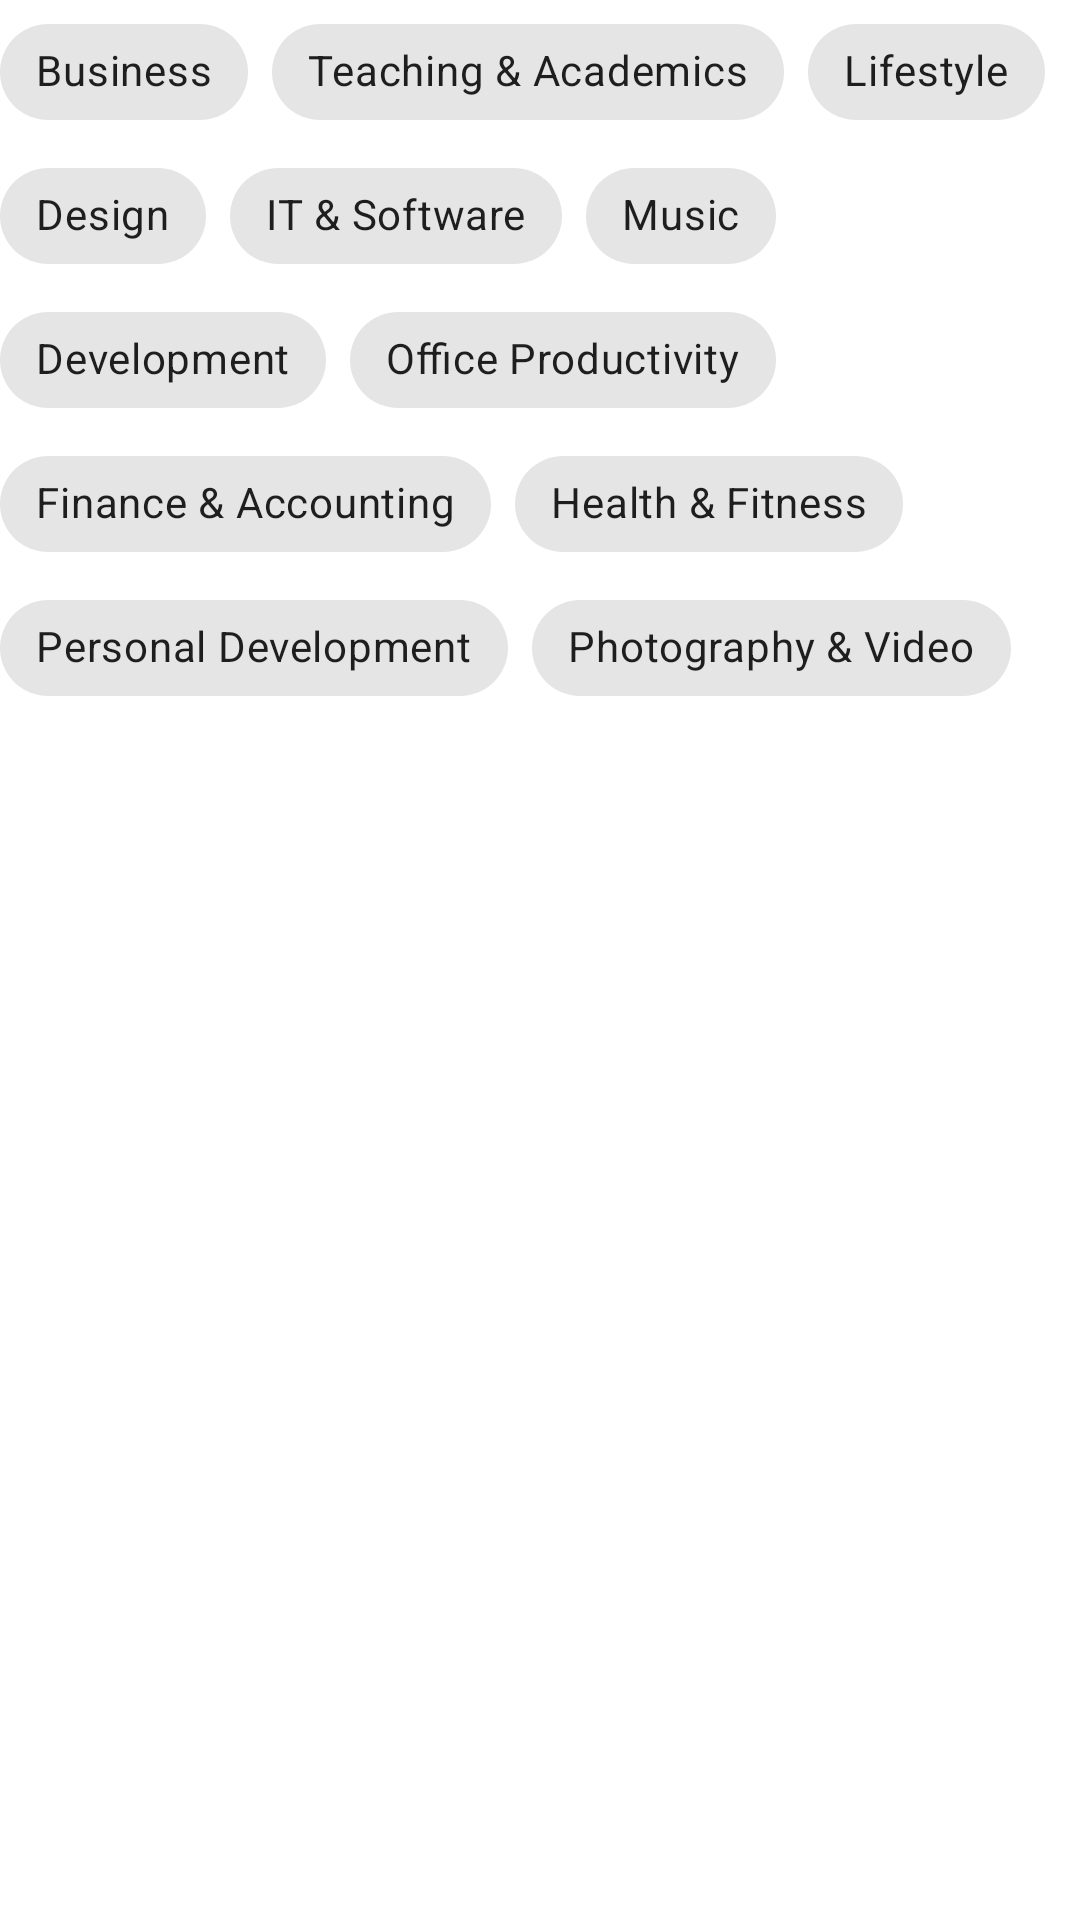

Layout XML and referenced resources for this Android screen:
<!-- AndroidManifest.xml: application theme Theme.LearningPlat -->
<!-- res/layout/category_chips_item.xml -->
<?xml version="1.0" encoding="utf-8"?>
<androidx.appcompat.widget.LinearLayoutCompat
    xmlns:android="http://schemas.android.com/apk/res/android"
    xmlns:app="http://schemas.android.com/apk/res-auto"
    android:layout_width="match_parent"
    android:layout_height="wrap_content">
    <com.google.android.material.chip.ChipGroup
        android:id="@+id/chipGroup"
        android:layout_width="match_parent"
        android:layout_height="wrap_content"
        style="@style/Widget.MaterialComponents.Chip.Choice"
        app:layout_constraintEnd_toEndOf="parent"
        app:layout_constraintStart_toStartOf="parent"
        app:layout_constraintTop_toBottomOf="@+id/textView6"
        app:selectionRequired="true"
        app:singleSelection="true">

        <com.google.android.material.chip.Chip
            android:id="@+id/business_chip"
            android:layout_width="wrap_content"
            android:layout_height="wrap_content"
            style="@style/Widget.MaterialComponents.Chip.Choice"
            android:text="@string/business" />



        <com.google.android.material.chip.Chip
            android:id="@+id/teaching_academics_chip"
            android:layout_width="wrap_content"
            android:layout_height="wrap_content"
            style="@style/Widget.MaterialComponents.Chip.Choice"
            android:text="@string/teaching_academics" />

        <com.google.android.material.chip.Chip
            android:id="@+id/lifestyle_chip"
            android:layout_width="wrap_content"
            android:layout_height="wrap_content"
            style="@style/Widget.MaterialComponents.Chip.Choice"
            android:text="@string/Lifestyle" />

        <com.google.android.material.chip.Chip
            android:id="@+id/design_chip"
            android:layout_width="wrap_content"
            android:layout_height="wrap_content"
            style="@style/Widget.MaterialComponents.Chip.Choice"
            android:text="@string/design" />

        <com.google.android.material.chip.Chip
            android:id="@+id/IT_software_chip"
            android:layout_width="wrap_content"
            android:layout_height="wrap_content"
            style="@style/Widget.MaterialComponents.Chip.Choice"
            android:text="@string/IT_software" />

        <com.google.android.material.chip.Chip
            android:id="@+id/music_chip"
            android:layout_width="wrap_content"
            android:layout_height="wrap_content"
            style="@style/Widget.MaterialComponents.Chip.Choice"
            android:text="@string/music" />

        <com.google.android.material.chip.Chip
            android:id="@+id/design_development_chip"
            android:layout_width="wrap_content"
            android:layout_height="wrap_content"
            style="@style/Widget.MaterialComponents.Chip.Choice"
            android:text="@string/development" />

        <com.google.android.material.chip.Chip
            android:id="@+id/office_productivity_chip"
            android:layout_width="wrap_content"
            android:layout_height="wrap_content"
            style="@style/Widget.MaterialComponents.Chip.Choice"
            android:text="@string/office_productivity" />

        <com.google.android.material.chip.Chip
            android:id="@+id/finance_accounting_chip"
            android:layout_width="wrap_content"
            android:layout_height="wrap_content"
            style="@style/Widget.MaterialComponents.Chip.Choice"
            android:text="@string/finance_accounting" />

        <com.google.android.material.chip.Chip
            android:id="@+id/health_fitness_chip"
            android:layout_width="wrap_content"
            android:layout_height="wrap_content"
            style="@style/Widget.MaterialComponents.Chip.Choice"
            android:text="@string/health_fitness" />



        <com.google.android.material.chip.Chip
            android:id="@+id/personal_development_chip"
            android:layout_width="wrap_content"
            android:layout_height="wrap_content"
            style="@style/Widget.MaterialComponents.Chip.Choice"
            android:text="@string/personal_development" />

        <com.google.android.material.chip.Chip
            android:id="@+id/photography_video_chip"
            android:layout_width="wrap_content"
            android:layout_height="wrap_content"
            style="@style/Widget.MaterialComponents.Chip.Choice"
            android:text="@string/photography_video" />


    </com.google.android.material.chip.ChipGroup>
</androidx.appcompat.widget.LinearLayoutCompat>
<!-- resources referenced by this layout -->
<resources>
  <string name="IT_software">IT &amp; Software</string>
  <string name="Lifestyle">Lifestyle</string>
  <string name="business">Business</string>
  <string name="design">Design</string>
  <string name="development">Development</string>
  <string name="finance_accounting">Finance &amp; Accounting</string>
  <string name="health_fitness">Health &amp; Fitness</string>
  <string name="music">Music</string>
  <string name="office_productivity">Office Productivity</string>
  <string name="personal_development">Personal Development</string>
  <string name="photography_video">Photography &amp; Video</string>
  <string name="teaching_academics">Teaching &amp; Academics</string>
  <style name="Theme.LearningPlat" parent="Theme.MaterialComponents.DayNight.NoActionBar">
          
          <item name="colorPrimary">@color/purple_500</item>
          <item name="colorPrimaryVariant">@color/purple_700</item>
          <item name="colorOnPrimary">@color/white</item>
          
          <item name="colorSecondary">@color/teal_200</item>
          <item name="colorSecondaryVariant">@color/teal_700</item>
          <item name="colorOnSecondary">@color/black</item>
          
          <item name="android:statusBarColor" tools:targetApi="l">?attr/colorPrimaryVariant</item>
          
      </style>
  <color name="purple_500">#FF6200EE</color>
  <color name="purple_700">#FF3700B3</color>
  <color name="white">#FFFFFFFF</color>
  <color name="teal_200">#FF03DAC5</color>
  <color name="teal_700">#FF018786</color>
  <color name="black">#FF000000</color>
</resources>
